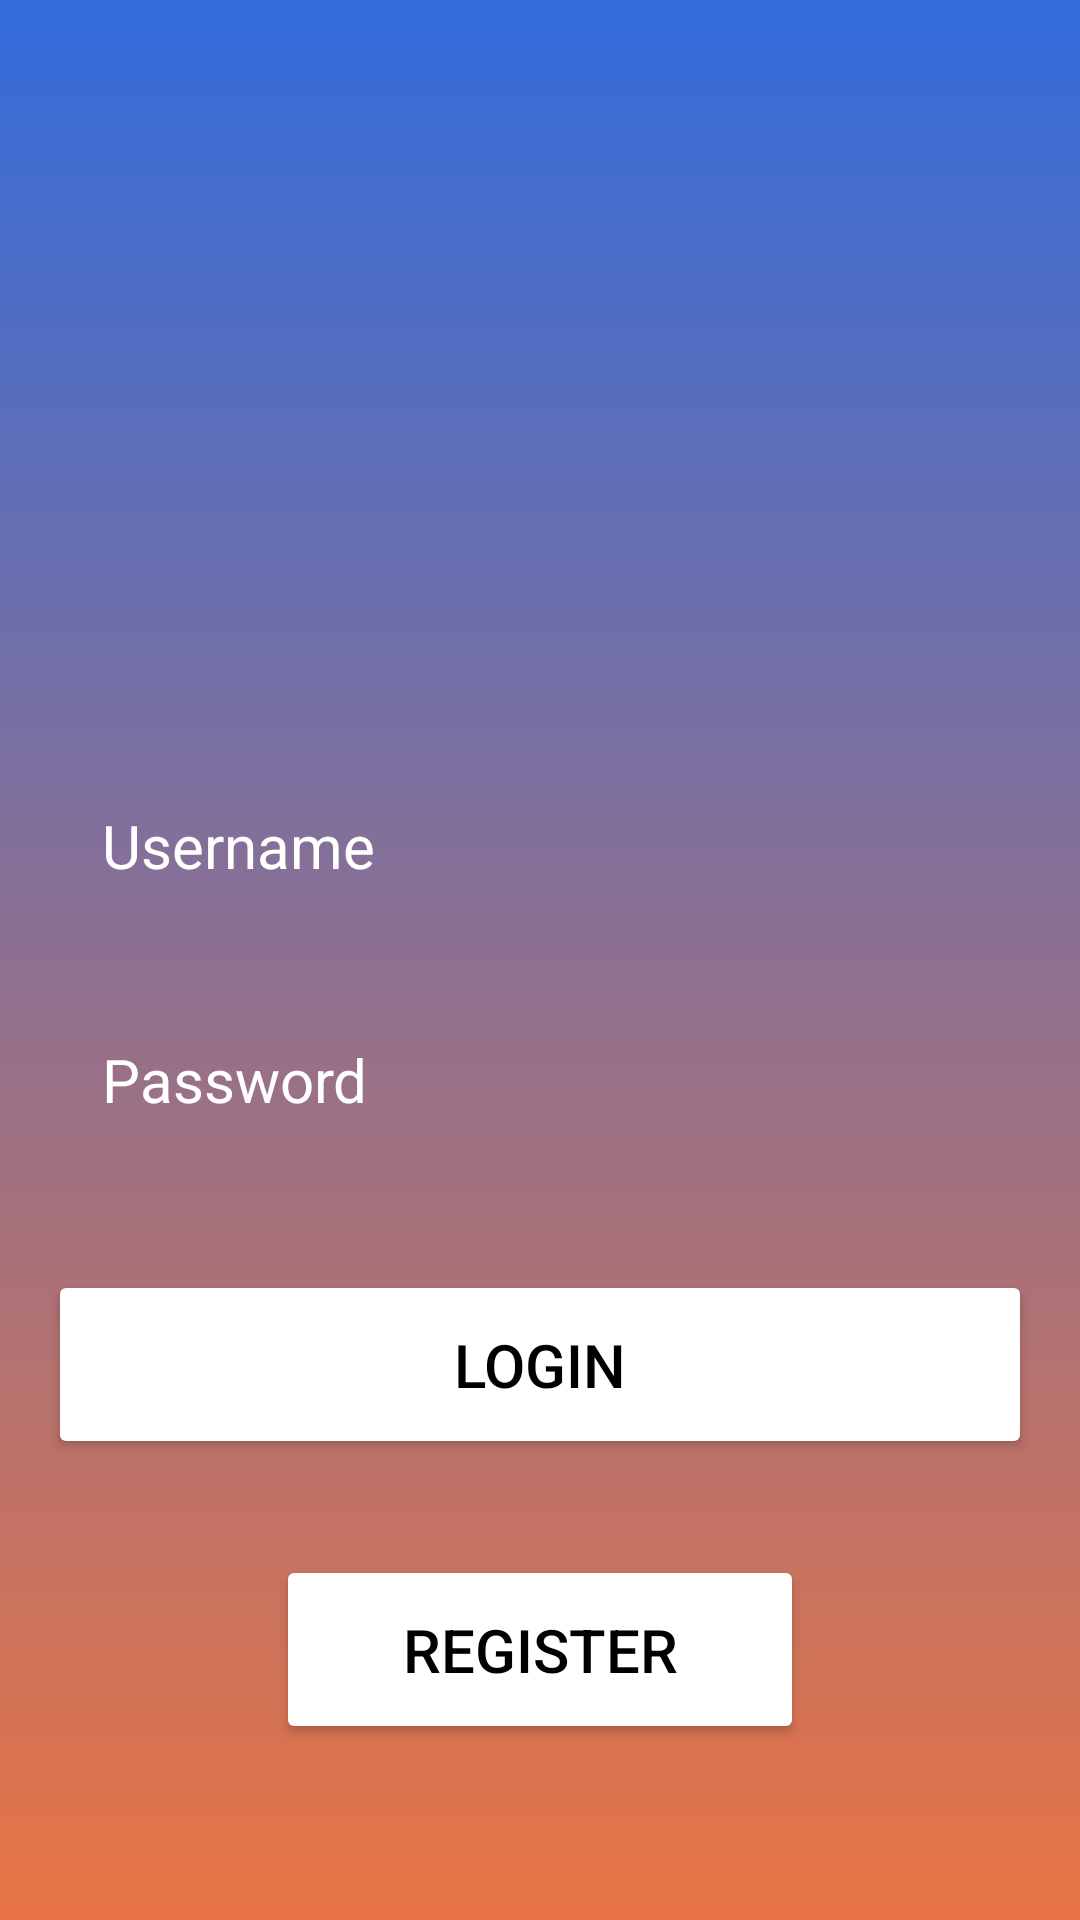

Android layout source for this screen:
<!-- AndroidManifest.xml: application theme Theme.Tugasmobile2 -->
<!-- res/layout/activity_main.xml -->
<?xml version="1.0" encoding="utf-8"?>
<RelativeLayout xmlns:android="http://schemas.android.com/apk/res/android"
    xmlns:app="http://schemas.android.com/apk/res-auto"
    xmlns:tools="http://schemas.android.com/tools"
    android:id="@+id/main"
    android:layout_width="match_parent"
    android:layout_height="match_parent"
    android:background="@drawable/login_background"
    android:gravity="center"
    android:padding="16dp"
    tools:context=".MainActivity">

    <LinearLayout
        android:layout_width="match_parent"
        android:layout_height="wrap_content"
        android:gravity="center"
        android:orientation="vertical">

        <ImageView
            android:layout_width="160dp"
            android:layout_height="160dp"
            android:src="@drawable/icon_account_circle"
            />
        <EditText
            android:layout_width="match_parent"
            android:layout_height="wrap_content"
            android:layout_marginTop="32dp"
            android:hint="Username"
            android:textColor="@color/white"
            android:textColorHint="@color/white"
            android:textSize="20sp"
            android:background="@drawable/rounded_corner"
            android:padding="18dp"
            android:inputType="text"
            android:id="@+id/username_input"/>

        <EditText
            android:layout_width="match_parent"
            android:layout_height="wrap_content"
            android:layout_marginTop="15dp"
            android:hint="Password"
            android:textColor="@color/white"
            android:textColorHint="@color/white"
            android:textSize="20sp"
            android:background="@drawable/rounded_corner"
            android:padding="18dp"
            android:inputType="textPassword"
            android:id="@+id/Password_input"/>

        <Button
            android:layout_width="match_parent"
            android:layout_height="wrap_content"
            android:layout_marginTop="32dp"
            android:text="Login"
            android:backgroundTint="@color/white"
            android:textColor="#000000"
            android:padding="18dp"
            android:textSize="20sp"
            android:id="@+id/login_btn"/>

        <Button
            android:id="@+id/Register_btn"
            android:layout_width="176dp"
            android:layout_height="wrap_content"
            android:layout_marginTop="32dp"
            android:backgroundTint="@color/white"
            android:padding="18dp"
            android:text="Register"
            android:textColor="#000000"
            android:textSize="20sp" />


    </LinearLayout>





</RelativeLayout>
<!-- resources referenced by this layout -->
<resources>
  <!-- drawable login_background (drawable) -->
  <?xml version="1.0" encoding="utf-8"?>
  <shape xmlns:android="http://schemas.android.com/apk/res/android">
      <gradient android:type="linear" android:angle="100"
          android:startColor="#326CDC" android:endColor="#E97444"/>
  </shape>
  <style name="Theme.Tugasmobile2" parent="Base.Theme.Tugasmobile2" />
  <style name="Base.Theme.Tugasmobile2" parent="Theme.Material3.DayNight.NoActionBar">
          
          
      </style>
  <!-- not gathered from this repository: default colours our renderer supplied (Android Studio template values) -->
  <color name="white">#FFFFFFFF</color>
</resources>
